Run: headless pygame with SDL's dummy video driver; simulated clock (each Clock.tick advances the game by its frame time, no real sleeping); random seed 0; keys injected as events and as key.get_pressed() state; no mouse input.
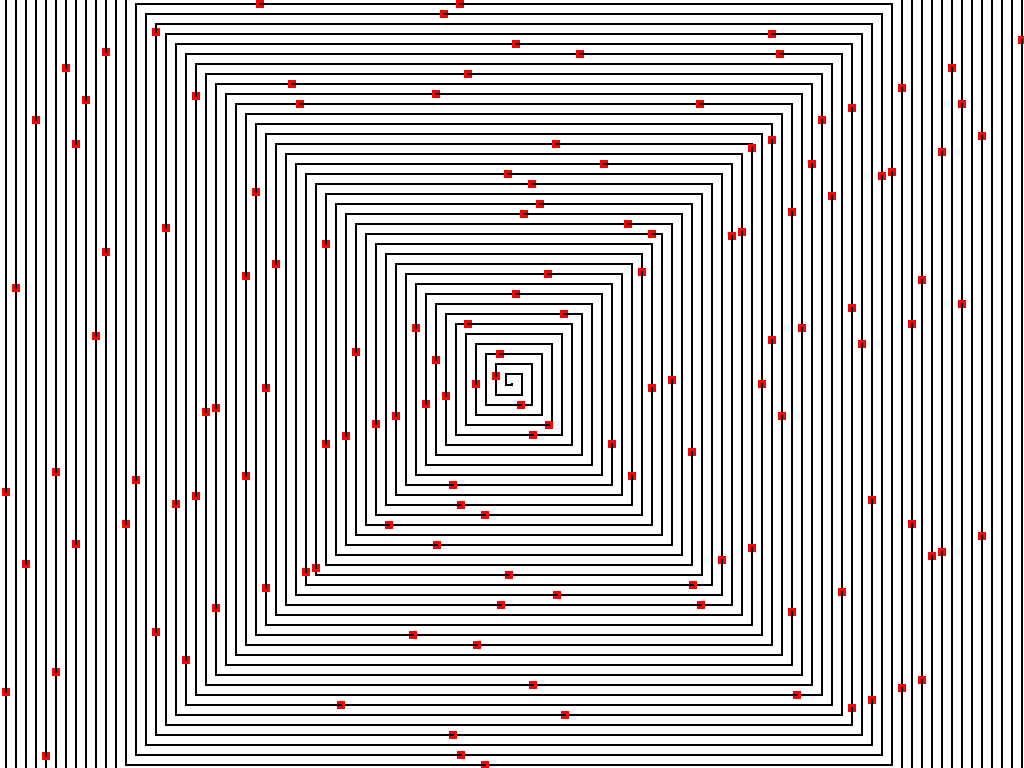
Frame 1 of 4 · flips 1–60 · no input
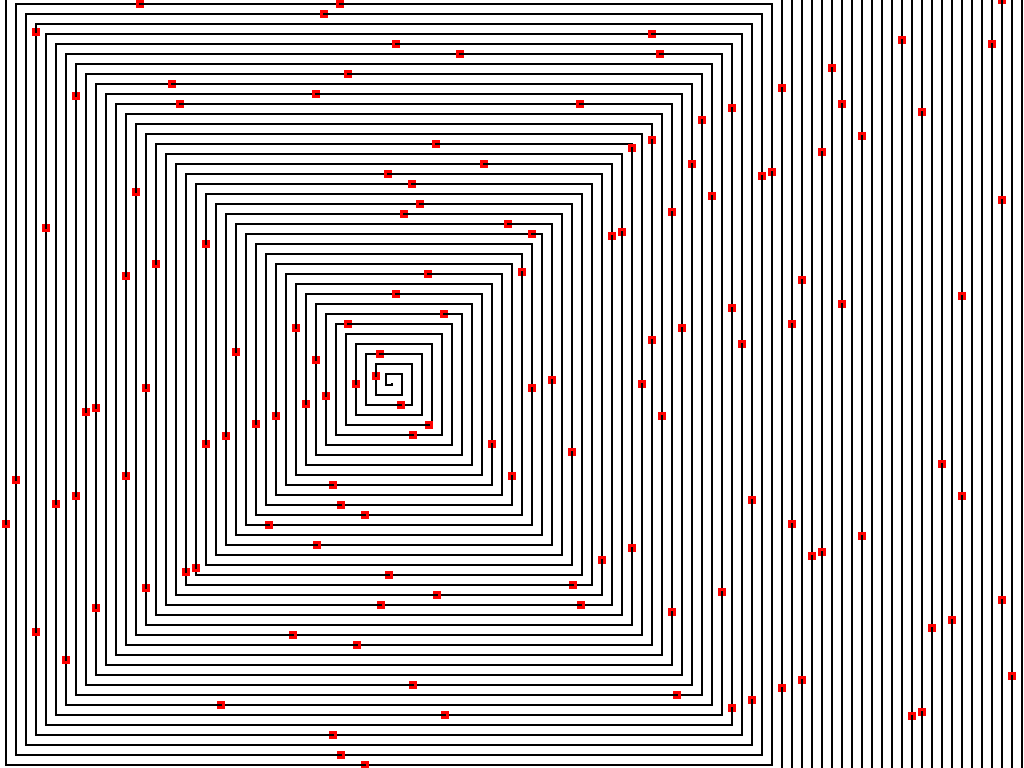
Frame 2 of 4 · flips 61–180 · tapped SPACE, RETURN · held RIGHT (→), D
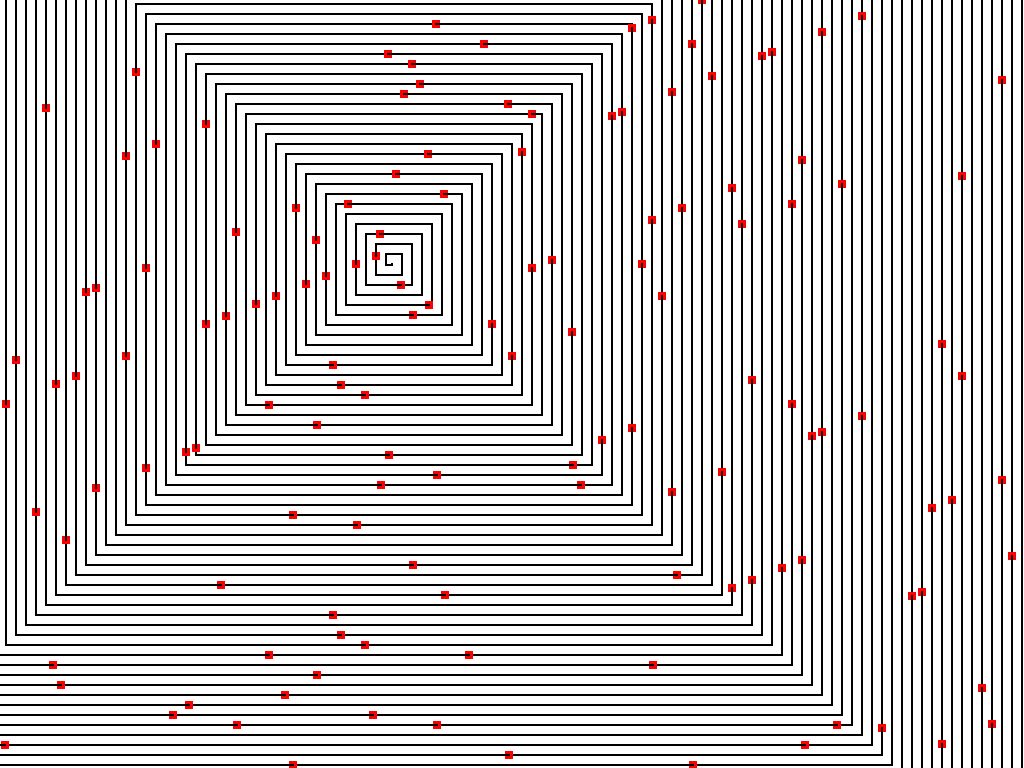
Frame 3 of 4 · flips 181–300 · held DOWN (↓), S
Frame 4 of 4 · flips 301–420 · held LEFT (←), A, UP (↑), W · screen same as frame 1, image omitted

The pygame program that drew these frames:

import pygame, sys, random
screen = pygame.display.set_mode([0, 0], pygame.FULLSCREEN)
time = pygame.time.Clock()
surface = pygame.Surface([5000, 5000])
surface.fill([255, 255, 255])
pygame.display.set_caption("")
screen.fill([255, 255, 255])
showX = screen.get_width()/2-2500
showY = screen.get_height()/2-2500
def czy_pierwsza(l):
    for i in range(2, l):
        if l%i==0:
            return False
    print(l)
    return True

i = 0
j = 0
k = 0
k2 = 0
x = 2500
y = 2500
go = [0, 1]
while True:
    if k > 30000:
        break
    pygame.draw.rect(surface, (0, 0, 0), (x-1, y-1, 2, 2))
    x+=go[0]
    y+=go[1]
    k2+=1
    if k2 == 100:
        k += 1
        k2 = 0
        if czy_pierwsza(k):
            pygame.draw.rect(surface, (255, 0, 0), (x-4, y-4, 8, 8))
    if i == 5*j:
        i = 0
        j+=1
        if go == [0, 1]:
            go = [-1, 0]
        elif go == [-1, 0]:
            go = [0, -1]
        elif go == [0, -1]:
            go = [1, 0]
        elif go == [1, 0]:
            go = [0, 1]
    else:
        i += 1
    

while True:
    screen.fill([255, 255, 255])
    for evt in pygame.event.get():
        if evt.type == pygame.QUIT:
            sys.exit()
    keys = pygame.key.get_pressed()
    
    if keys[pygame.K_LEFT]:
        showX+=1
    if keys[pygame.K_RIGHT]:
        showX-=1
    if keys[pygame.K_UP]:
        showY+=1
    if keys[pygame.K_DOWN]:
        showY-=1
        
    screen.blit(surface, [showX, showY])
    pygame.display.flip()
